Run: headless pygame with SDL's dummy video driver; simulated clock (each Clock.tick advances the game by its frame time, no real sleeping); random seed 0; keys injected as events and as key.get_pressed() state; mouse plan: one left click at the window centre at the start of phase 2, then a move to the lower-right quarter at the start of phase 3.
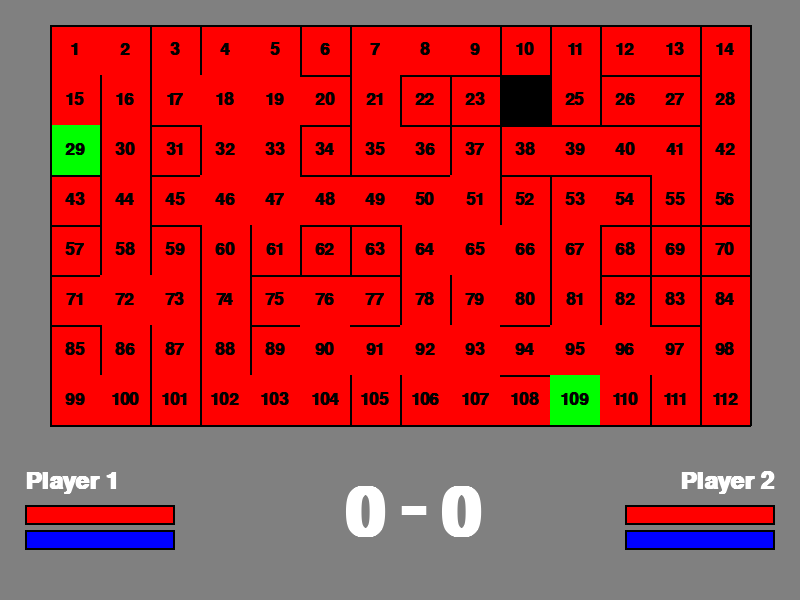
Frame 1 of 4 · flips 1–60 · no input
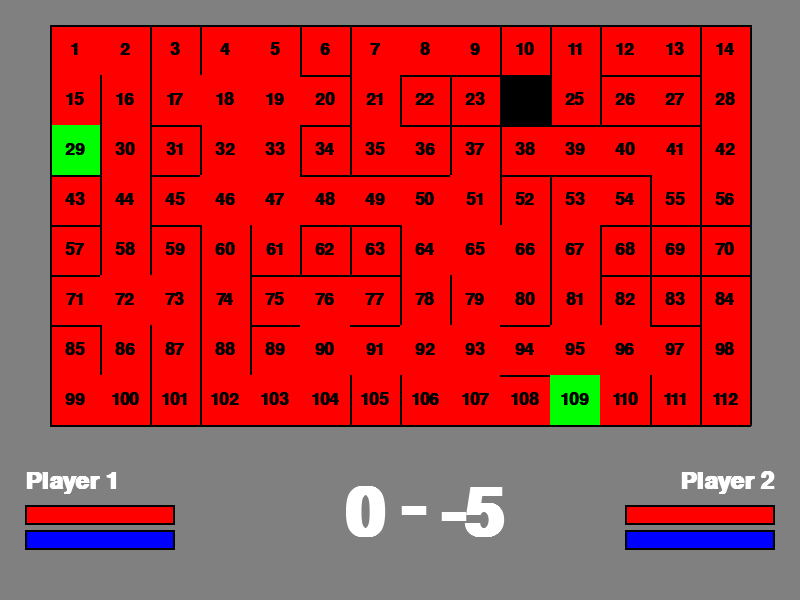
Frame 2 of 4 · flips 61–180 · clicked the window centre · tapped SPACE, RETURN · held RIGHT (→), D
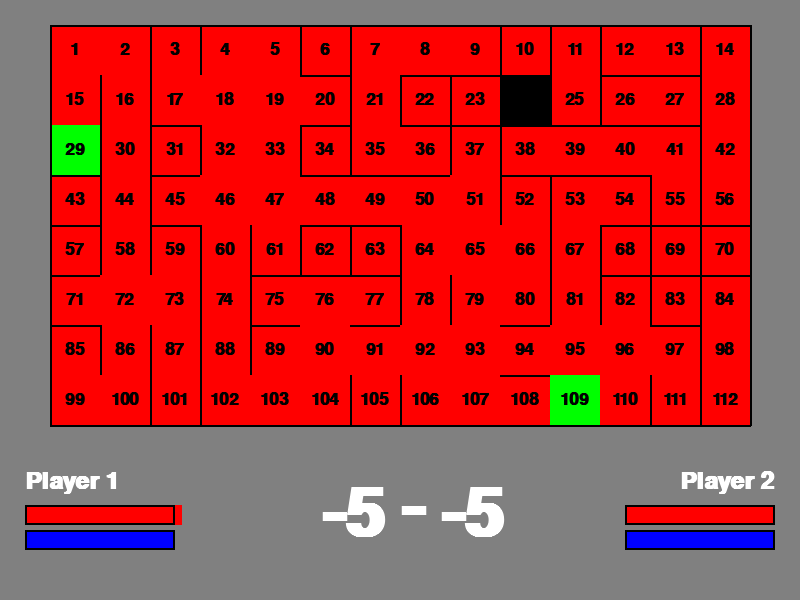
Frame 3 of 4 · flips 181–300 · moved the mouse to the lower-right quarter · held DOWN (↓), S
Frame 4 of 4 · flips 301–420 · held LEFT (←), A, UP (↑), W · screen same as frame 2, image omitted

The pygame program that drew these frames:

import pygame
import random
#Classes
tileSize = 50
weightTrue = 0.27
rowamount = 14
colamount = 8


class Tile:
    # border = [False, False, False, False]
    #Border format is [Top, Right, Bottom, Left]
    border = [True, True, True, True]
    borderWidth = 2
    spawn = False
    def __init__(self, index, x, y, color, spawn = False):
        self.index = index
        self.x = x
        self.y = y
        self.color = color
        self.spawn = spawn
        if spawn:
            self.color = GREEN
        self.border = self.borderControl()
        self.neighbours = self.neighbourCheck()

    def neighbourCheck(self):
        #This function will return a list of the indexes of the neighbours
        neighbours = [self.index - colamount, self.index + 1, self.index + colamount, self.index - 1]
        #Check if there are any invalid neighbours
        newlist = []
        for idx, neighbour in enumerate(neighbours):
            if neighbour < 1 or neighbour > rowamount*colamount:
                #We do not want this
                pass
            elif self.border[idx] == True:
                #We do not want this
                pass
            else:
                newlist.append(neighbour)
        return newlist

    def borderControl(self):
        localIndex = self.index
        border = [False, False, False, False] # Start with everything false
        #Sides
        # Top Row
        if localIndex in range(1, colamount+1):
            border[0] = True
        # Right Row
        if localIndex in range(colamount, rowamount*colamount+1, colamount):
            border[1] = True
        # Bottom Row
        if localIndex in range(99, rowamount*colamount + 1):
            border[2] = True
        #Left Row
        if localIndex in range(1, rowamount*colamount, colamount):
            border[3] = True

        if self.spawn:
            #If the tile is a spawn then its border should be handled carefully
            return border

        for i in range(len(border)):
            if not border[i]:
                # border[i] = random.choices([True, False])
                border[i] = random.choices([True, False], weights = (weightTrue, 1-weightTrue))[0]
        #If the tile is surrounded by walls then it should be black
        true_count = 0
        for b in border:
            if b:
                true_count += 1
        if true_count == 4:
            self.color = BLACK

        return border


    def drawText(self, screen):
        font = pygame.font.SysFont('Calibri', 25, True, False)
        text = font.render(str(self.index), True, BLACK)
        screen.blit(text, [self.x + tileSize/2 - text.get_width()/2, self.y + tileSize/2 - text.get_height()/2])

    def draw(self, screen):
        pygame.draw.rect(screen, self.color, [self.x, self.y, tileSize, tileSize])
        #Draw the border
        if self.border[0]:
            pygame.draw.line(screen, BLACK, [self.x, self.y], [self.x+tileSize, self.y], self.borderWidth)
        if self.border[1]:
            pygame.draw.line(screen, BLACK, [self.x + tileSize, self.y], [self.x+tileSize, self.y+tileSize], self.borderWidth)
        if self.border[2]:
            pygame.draw.line(screen, BLACK, [self.x, self.y + tileSize], [self.x+tileSize, self.y+tileSize], self.borderWidth)
        if self.border[3]:
            pygame.draw.line(screen, BLACK, [self.x, self.y], [self.x, self.y+tileSize], self.borderWidth)

        #Draw the index
        self.drawText(screen)

    def getNeighbours(self):
        return self.neighbours

    def getIndex(self):
        return self.index

    def setBorder(self, borderidx):
        self.border[borderidx] = True

#Functions
def TileGen():

    def ValidateChoice(option, choices):
        #Make sure the spawns are far away from each other
        columnOffset = 6 # Max = 14
        rowOffset = 3 # Max = 8
        if len(choices)>0: # We have elements in the list
            #We need to check how close it is to the other spawn
            if option in choices:
                return False
            
            #Extracting the row/col
            # print("Rowamount: ", rowamount, "Colamount: ", colamount)
            row1, col1 = choices[0]//colamount, choices[0]%colamount
            row2, col2 = option//colamount, option%colamount

            if abs(col1-col2) < columnOffset:
                print("Column Check Failed, ", col1, col2, "Difference: ", abs(col1-col2), "Offset: ", columnOffset)
                return False
            if abs(row1-row2) < rowOffset:
                print("Row Check Failed, ", row1, row2, "Difference: ", abs(row1-row2), "Offset: ", rowOffset)
                return False
            #If they are edge cases, try the other side
            if col1 == 0:
                col1 = rowamount
            if col2 == 0:
                col2 = rowamount
            if row1 == 0:
                row1 = colamount
            if row2 == 0:
                row2 = colamount

            #Sanity check with edge cases
            if abs(col1-col2) < columnOffset:
                print("Column Check Failed, ", col1, col2, "Difference: ", abs(col1-col2), "Offset: ", columnOffset)
                return False
            if abs(row1-row2) < rowOffset:
                print("Row Check Failed, ", row1, row2, "Difference: ", abs(row1-row2), "Offset: ", rowOffset)
                return False
            return True # If we pass both checks then there is no other concern
        else:
            return True

    def BreathFirstSearch(tileList, choices):
        #Setting up the BFS
        visitedQueue = []
        tracking = [False for i in range(rowamount*colamount+1)]
        queue = [choices[0]]
        visitedQueue.append(choices[0])
        tracking[choices[0]] = True
        while len(queue) > 0: # While there are still elements to check
            current = queue.pop(0)
            for neighbour in tileList[current-1].getNeighbours():
                if not tracking[neighbour]:
                    queue.append(neighbour)
                    visitedQueue.append(neighbour)
                    tracking[neighbour] = True

        if choices[1] in visitedQueue: # If the second spawn is reachable
            return True
        else:
            return False


    validMaze = False
    while not validMaze:
        tileList = []
        index = 1
        choice = [i for i in range(1,rowamount*colamount+1)] # Make all the choices
        choices = []
        option = random.choice(choice) # Select the spawn zones
        failsafe = 0
        while len(choices) < 2 and failsafe < 10: # We only 2 spawns
            if ValidateChoice(option, choices):
                choices.append(option)
                tempchoice = choices.copy()
                #Remove close choices that are invalid so that we can choose a valid one more easily
                for i in range(2, len(choice)):
                    row1, col1 = choices[0]//colamount, choices[0]%colamount
                    row2, col2 = i//colamount, i%colamount
                    if abs(col1-col2) >= 6 and abs(row1-row2) >= 3:
                        tempchoice.append(i)
            option = random.choice(tempchoice) # Try again
            failsafe += 1
        if failsafe == 10: # In case we are running for to long
            print("Failsafe activated")
            choices = [1,rowamount*colamount]
        for j in range(mazeY, mazeHeight + 1, tileSize):
            for i in range(mazeX, mazeWidth + 1, tileSize):
                if index in choices:
                    spawn = True
                else:
                    spawn = False

                tileList.append(Tile(index, i,j,RED, spawn))
                index += 1

        #Validate the tileList
        validMaze = BreathFirstSearch(tileList, choices)


    #Now that we have a valid maze, update all the neighbors so that the walls are double bordered

    for tile in tileList:
        neighboringTiles = tile.getNeighbours()
        print(tile.getIndex(), neighboringTiles)
        #Write a list of the neighbors which need to be double bordered
        doubleBorder = []
        allNeighbours = [tile.getIndex() - colamount, tile.getIndex() + 1, tile.getIndex() + colamount, tile.getIndex() - 1]

        for i in range(len(allNeighbours)):
            if allNeighbours[i] not in neighboringTiles:
                doubleBorder.append(allNeighbours[i])
            else:
                doubleBorder.append(None)
        #Validate the data
       
        for i in range(len(doubleBorder)):
            if doubleBorder[i] is not None and (doubleBorder[i] < 1 or doubleBorder[i] > rowamount*colamount):
                doubleBorder[i] = None

        print(tile.getIndex(), doubleBorder, allNeighbours)


        for i in range(len(doubleBorder)):
            if doubleBorder[i] is not None:
                tileList[doubleBorder[i]-1].setBorder(i)

    return tileList









#Constants
done = False
windowWidth = 800
windowHeight = 600

#Colors
GREY = (128, 128, 128)
BLACK = (0, 0, 0)
WHITE = (255, 255, 255)
RED = (255, 0, 0)
GREEN = (0, 255, 0)
BLUE = (0, 0, 255)

# Keeping track of score
p1Score = 0
p2Score = 0

p1NameIndent = 25
p2NameIndent = windowWidth - 25

#Defining the variables that make up the main maze screen
mazeX = 50 # We want at least a little indent or border
mazeY = 25
mazeWidth = windowWidth - mazeX*2 # We want it to span most of the screen
mazeHeight = windowHeight - mazeY*8


rowamount = mazeHeight//tileSize # Assigning the amount of rows
colamount = mazeWidth//tileSize # Assigning the amount of columns


eventFlag = False # This flag is just for debugging purposes

barWidth = 150
barHeight = 20

#Start the game setup
pygame.init()
pygame.display.set_caption("TankTroubleDupe") # Name the window
#Keeping the mouse and its location
mouse = pygame.mouse.get_pos()

#Setting up the window
screen = pygame.display.set_mode((windowWidth,windowHeight))

tileList = TileGen()

#Main loop
while not done:
    for event in pygame.event.get():
        if event.type == pygame.QUIT:
            done = True
        elif event.type == pygame.KEYDOWN: # Any key pressed
            if event.key == pygame.K_ESCAPE: # Escape hotkey to quit the window
                done = True
            if event.key == pygame.K_w:
                p1Score += 5
            if event.key == pygame.K_e:
                p2Score += 5
            if event.key == pygame.K_s:
                p1Score -= 5
            if event.key == pygame.K_d:
                p2Score -= 5
            if event.key == pygame.K_i:
                print("The current mouse position is: ", mouse)
            if event.key == pygame.K_o:
                pass
            if event.key == pygame.K_j:
                pass
            if event.key == pygame.K_k:
                pass
            if event.key == pygame.K_n:
                tileList = TileGen()


    mouse = pygame.mouse.get_pos() #Update the position

    screen.fill(GREY) # This is the first line when drawing a new frame

    # Draw the score

    #Making the string for score
    p1ScoreText = str(p1Score)
    p2ScoreText = str(p2Score)
    
    #Setting up the text
    fontScore = pygame.font.SysFont('Calibri', 100, True, False)
    fontName = pygame.font.SysFont('Calibri', 35, True, False)
    # Player 1 Text
    textp1 = fontScore.render(p1ScoreText, True, WHITE)
    textp1Name = fontName.render("Player 1", True, WHITE)


    # Player 2 Text
    textp2 = fontScore.render(p2ScoreText, True, WHITE)
    textp2Name = fontName.render("Player 2", True, WHITE)



    #Misc Text
    text3 = fontScore.render("-",True,WHITE)

    #Visualing player 1
    screen.blit(textp1,[windowWidth/2 - textp1.get_width()-text3.get_width()/2, 0.8*windowHeight]) # This is the score on the left
    screen.blit(textp1Name,[p1NameIndent, 0.783*windowHeight]) # This is the name on the left
    #Health bars outline
    #Health bar
    pygame.draw.rect(screen, RED, [p1NameIndent, 0.8*windowHeight + textp1Name.get_height(), barWidth*((100-p1Score)/100), barHeight]) # Bar
    pygame.draw.rect(screen, BLACK, [p1NameIndent, 0.8*windowHeight + textp1Name.get_height(), barWidth, barHeight], 2) # Outline
    #Reload bars
    pygame.draw.rect(screen, BLUE, [p1NameIndent, 0.8*windowHeight + textp1Name.get_height() + 25, barWidth, barHeight]) # The 25 is to space from the health bar
    pygame.draw.rect(screen, BLACK, [p1NameIndent, 0.8*windowHeight + textp1Name.get_height() + 25, barWidth, barHeight], 2) # Outline
    #Visualising player 2
    screen.blit(textp2,[windowWidth/2 + text3.get_width()*1.5, 0.8*windowHeight]) # This is the score on the right
    screen.blit(textp2Name,[p2NameIndent - textp2Name.get_width(), 0.783*windowHeight]) # This is the name on the left
    #Health bars
    pygame.draw.rect(screen, RED, [p2NameIndent - barWidth, 0.8*windowHeight + textp2Name.get_height(), barWidth, barHeight])
    pygame.draw.rect(screen, GREY, [p2NameIndent - barWidth, 0.8*windowHeight + textp2Name.get_height(), barWidth*(1-(100-p2Score)/100), barHeight])
    pygame.draw.rect(screen, BLACK, [p2NameIndent - barWidth, 0.8*windowHeight + textp2Name.get_height(), barWidth, barHeight], 2)
    #Reload bars
    pygame.draw.rect(screen, BLUE, [p2NameIndent - barWidth, 0.8*windowHeight + textp2Name.get_height() + 25, barWidth, barHeight]) # The 25 is to space from the health bar
    pygame.draw.rect(screen, BLACK, [p2NameIndent - barWidth, 0.8*windowHeight + textp2Name.get_height() + 25, barWidth, barHeight], 2) # Outline

    # Misc text and other little pieces
    screen.blit(text3,[windowWidth/2,0.79*windowHeight])

    # Draw the border
    pygame.draw.rect(screen, BLACK, [mazeX, mazeY, mazeWidth,mazeHeight], 1) # The maze border


    for tile in tileList:
        tile.draw(screen)

    pygame.display.flip()# Update the screen

pygame.quit()
